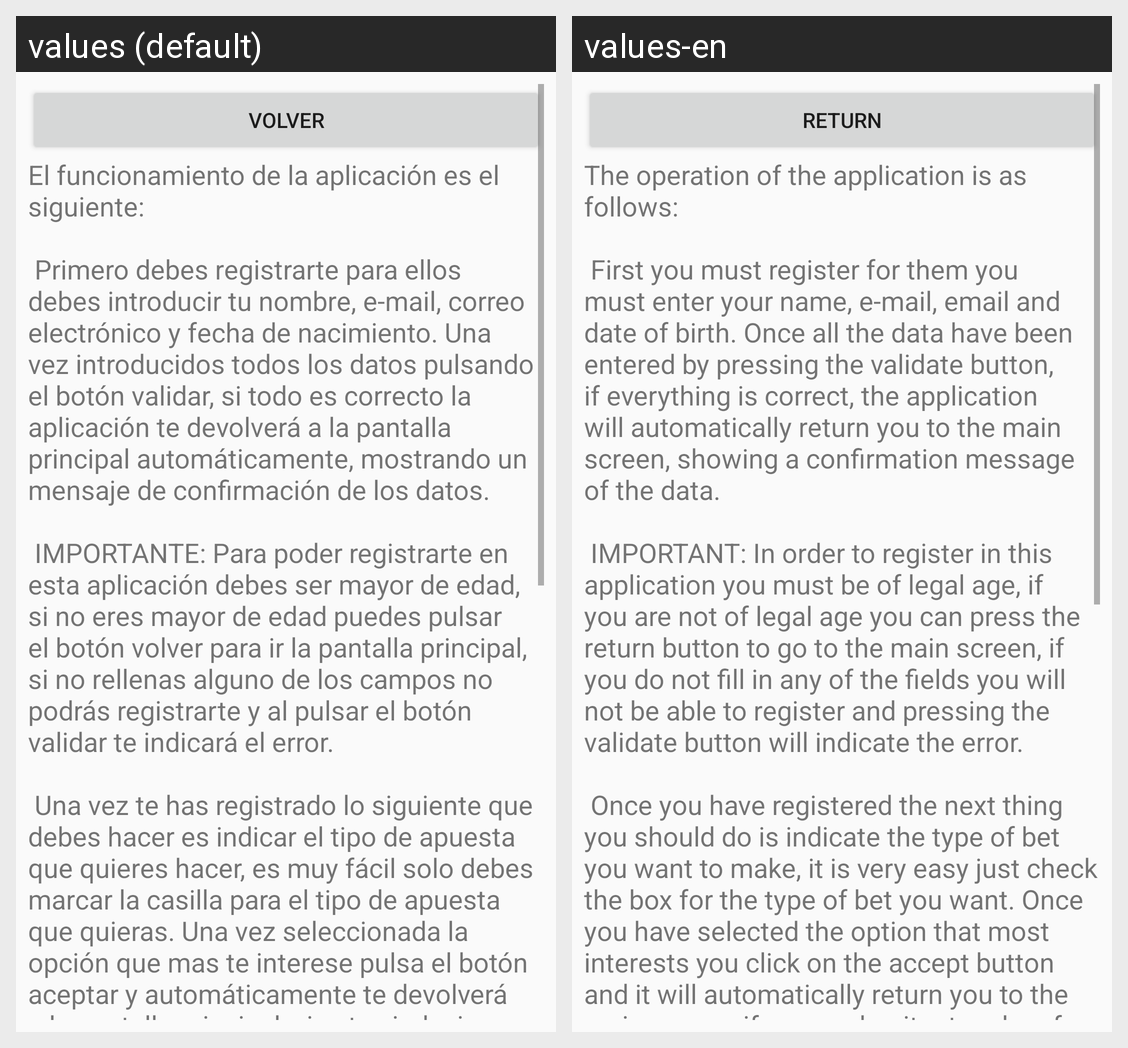

The same Android screen rendered under two of its app's locales, left to right. List the strings drawn on it with the default value and each locale's translation.
Android screen res/layout/activity_ayuda.xml rendered under 2 locales, left to right: values (default), values-en. Device: Nexus 5 (rendered at 1080×1920; each locale shown at half size, 540×960, under a caption strip naming it); theme AppTheme.
Strings drawn on this screen, with the default value and each locale's value (text and hints the layout hard-codes, and strings that could not be matched under every locale, appear in the picture but are not listed):

volver
  values: Volver
  values-en: Return

ayudaTxt
  values: El funcionamiento de la aplicación es el siguiente: 
      
       Primero debes registrarte para ellos debes introducir tu nombre, e-mail, correo electrónico y fecha de nacimiento. Una vez introducidos todos los datos pulsando el botón validar, si todo es correcto la aplicación te devolverá a la pantalla principal automáticamente, mostrando un mensaje de confirmación de los datos.
      
       IMPORTANTE: Para poder …[clipped]
  values-en: The operation of the application is as follows: 
      
       First you must register for them you must enter your name, e-mail, email and date of birth. Once all the data have been entered by pressing the validate button, if everything is correct, the application will automatically return you to the main screen, showing a confirmation message of the data. 
      
       IMPORTANT: In order to register in this …[clipped]
